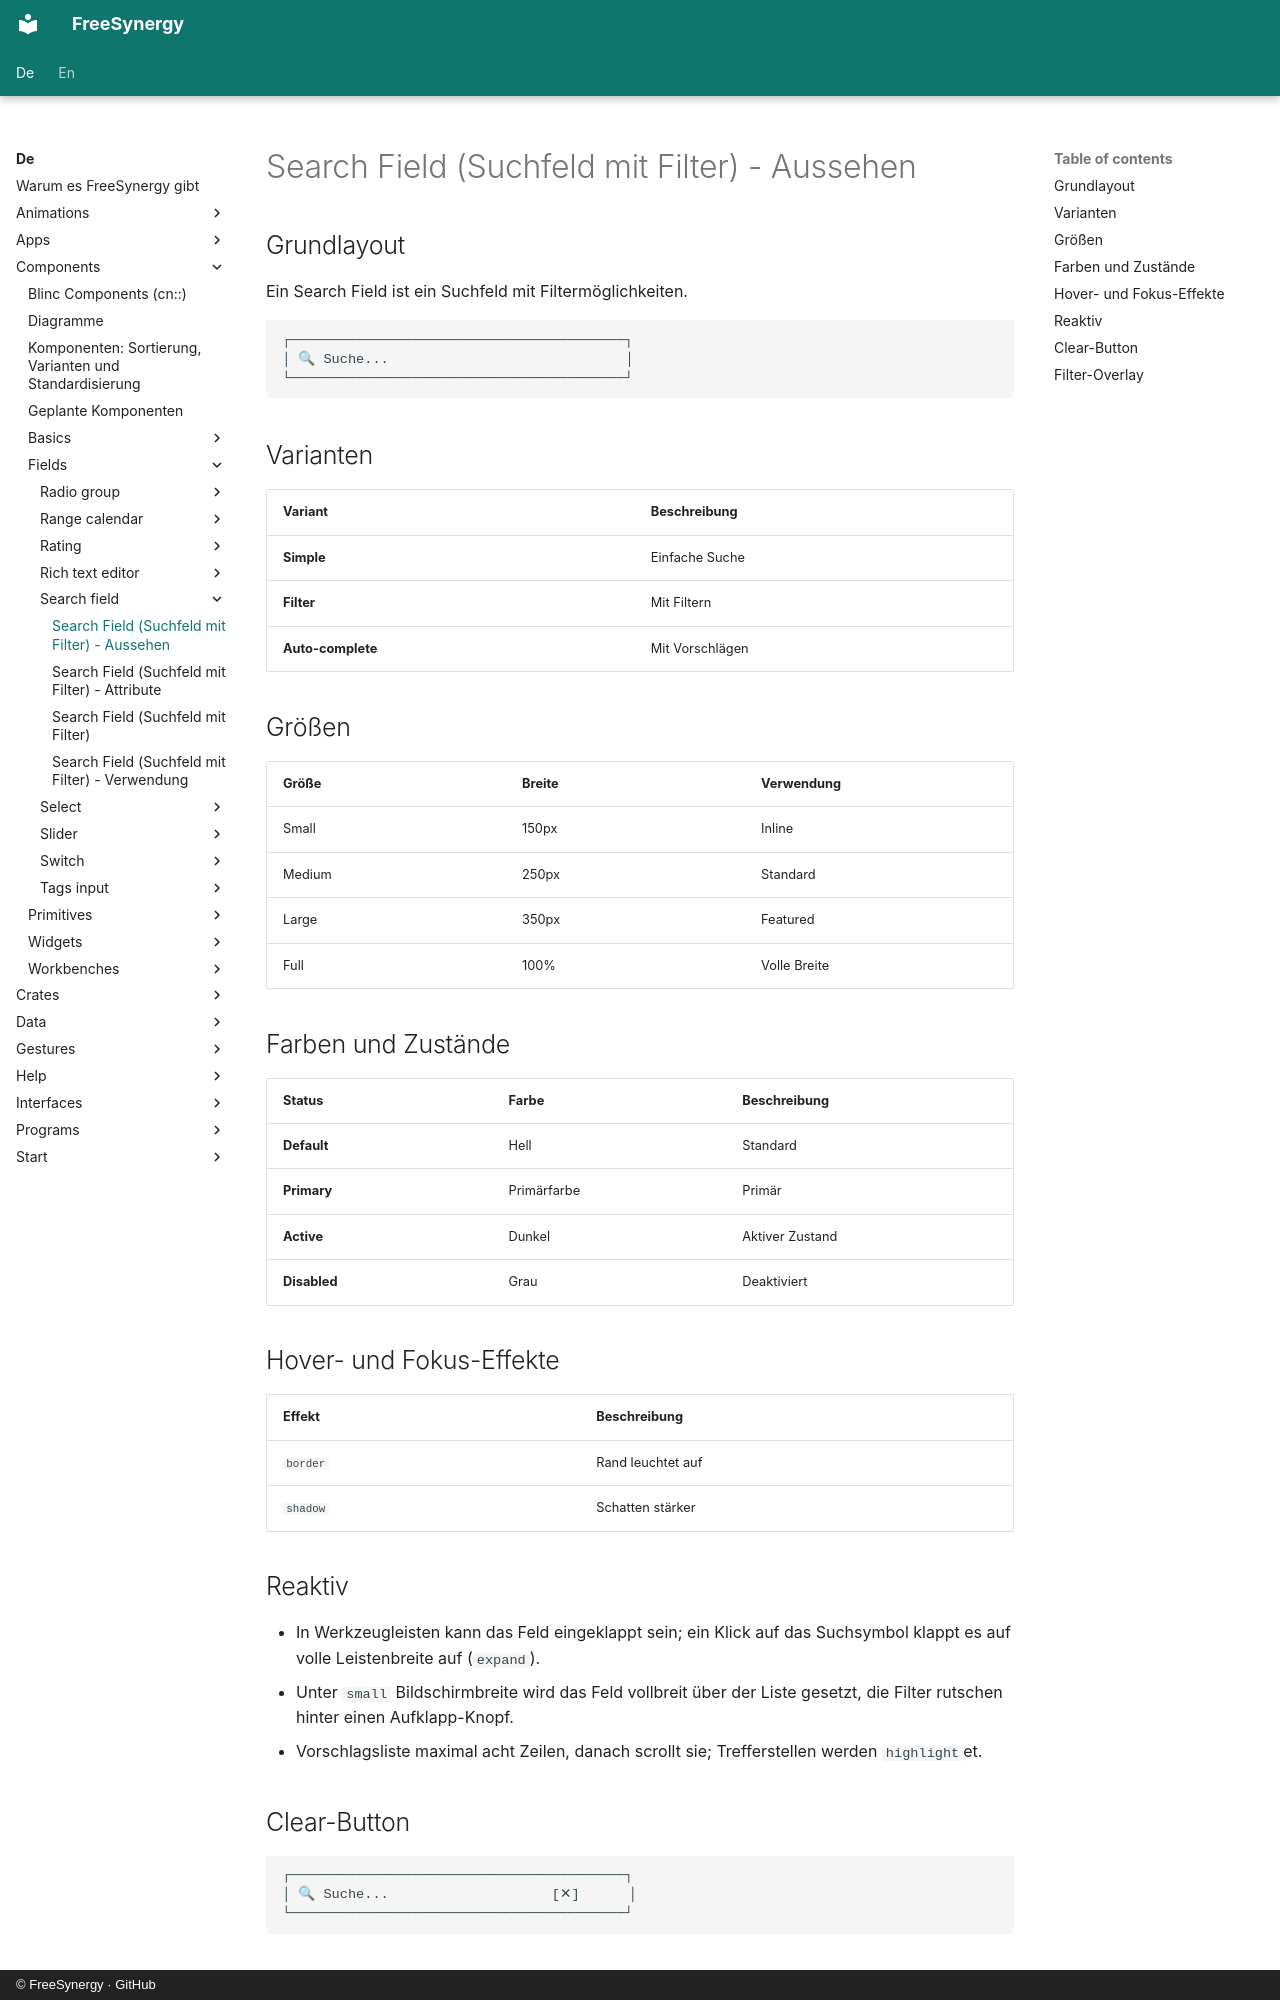

repository: FreeSynergy/fs-documentation · page: de/components/fields/search-field/appearance/index.html · generator: mkdocs · copyright: © FreeSynergy · GitHub

# Search Field (Suchfeld mit Filter) - Aussehen

## Grundlayout
Ein Search Field ist ein Suchfeld mit Filtermöglichkeiten.

```
┌─────────────────────────────────────────┐
│ 🔍 Suche...                             │
└─────────────────────────────────────────┘
```

## Varianten

| Variant | Beschreibung |
|---------|--------------|
| **Simple** | Einfache Suche |
| **Filter** | Mit Filtern |
| **Auto-complete** | Mit Vorschlägen |

## Größen

| Größe | Breite | Verwendung |
|-------|--------|------------|
| Small | 150px | Inline |
| Medium | 250px | Standard |
| Large | 350px | Featured |
| Full | 100% | Volle Breite |

## Farben und Zustände

| Status | Farbe | Beschreibung |
|--------|-------|--------------|
| **Default** | Hell | Standard |
| **Primary** | Primärfarbe | Primär |
| **Active** | Dunkel | Aktiver Zustand |
| **Disabled** | Grau | Deaktiviert |

## Hover- und Fokus-Effekte

| Effekt | Beschreibung |
|--------|--------------|
| `border` | Rand leuchtet auf |
| `shadow` | Schatten stärker |

## Reaktiv

- In Werkzeugleisten kann das Feld eingeklappt sein; ein Klick auf das Suchsymbol klappt es
  auf volle Leistenbreite auf (`expand`).
- Unter `small` Bildschirmbreite wird das Feld vollbreit über der Liste gesetzt, die Filter
  rutschen hinter einen Aufklapp-Knopf.
- Vorschlagsliste maximal acht Zeilen, danach scrollt sie; Trefferstellen werden `highlight`et.

## Clear-Button

```
┌─────────────────────────────────────────┐
│ 🔍 Suche...                    [✕]      │
└─────────────────────────────────────────┘
```
